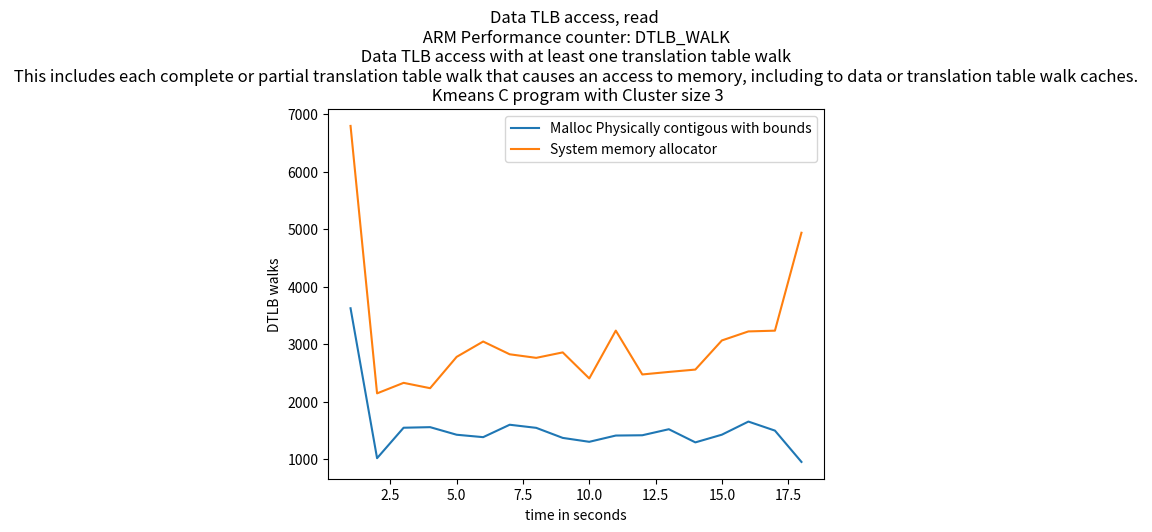

Write the Python code that produced this figure.
import matplotlib.pyplot as plt
import numpy as np

# ypoints = np.array([19636392729, 9856229208,9445728437,5148906386])
# xpoints = np.array([5,10,15,20])

# ypoints1 = np.array([10062197042, 9873241615,12034929886,5118684853])
# xpoints1 = np.array([5,10,15,20])

ypoints = np.array([3625,
         1016,
         1546,
         1556,
         1424,
         1382,
         1598,
         1544,
         1369,
         1301,
         1410,
         1415,
         1520,
         1291,
         1425,
         1653,
         1496,
         951])

xpoints = np.array([(i) for i, x in enumerate(ypoints, 1)])

ypoints1 = np.array([6798,
         2144,
         2327,
         2234,
         2779,
         3046,
         2824,
         2762,
         2857,
         2404,
         3236,
         2473,
         2517,
         2558,
         3065,
         3222,
         3235,
         4939])

xpoints1 = np.array([(i) for i, x in enumerate(ypoints1, 1)])

plt.plot(xpoints, ypoints,label='Malloc Physically contigous with bounds')
plt.plot(xpoints1, ypoints1,label='System memory allocator')

'''
DTLB_WALK
The counter counts each access counted by L1D_TLB that causes a 
refill of a data or unified 
TLB involving at least one translation table walk access.
This includes each complete or partial translation table walk that causes an 
access to memory, including to data or translation table walk caches.
If Armv8.7 is not implemented, it is IMPLEMENTATION DEFINED whether accesses 
that cause an update of an existing TLB entry involving at least one translation 
table walk access are counted. If Armv8.7 is implemented, these accesses 
are counted.
'''
plt.title("Data TLB access, read \n ARM Performance counter: DTLB_WALK \n Data TLB access with at least one translation table walk \n This includes each complete or partial translation table walk that causes an access to memory, including to data or translation table walk caches. \n Kmeans C program with Cluster size 3")

plt.xlabel("time in seconds")
plt.ylabel("DTLB walks")
# plt.plot(xpoints1, ypoints1)
plt.legend()
plt.show()
